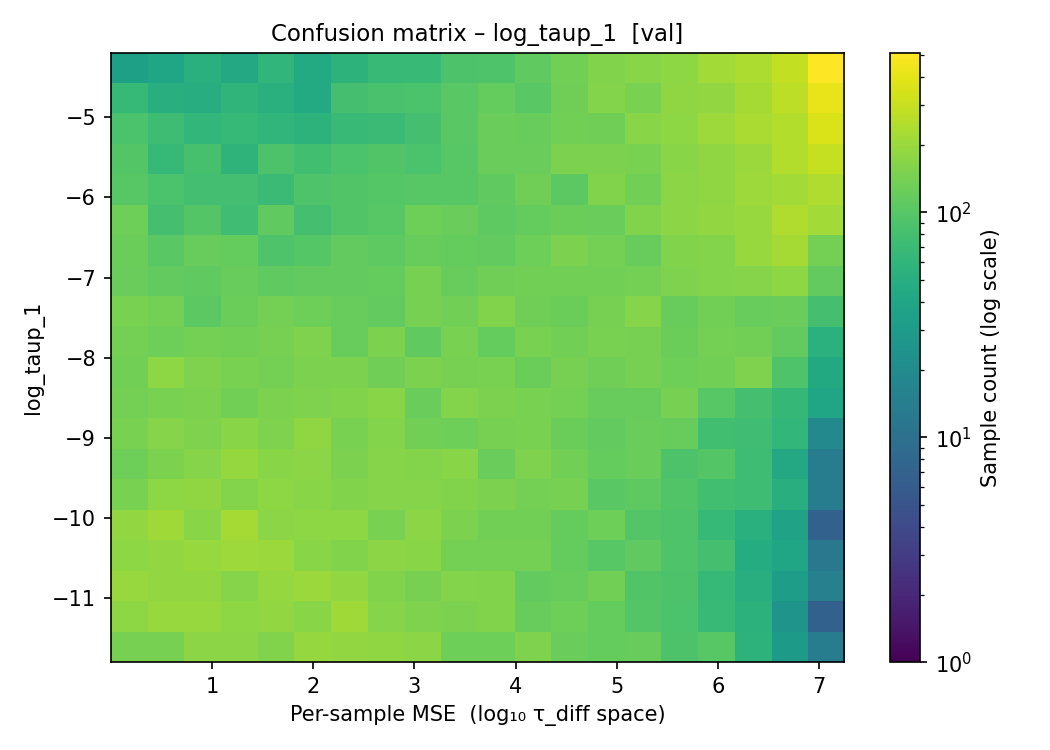

The file beside this chart, header and first rows:
param_center, 4.367942e-05, 8.711827e-05, 1.117504e-04, 1.368337e-04, 1.645285e-04, 1.949498e-04, 2.289119e-04, 2.700925e-04, 3.189417e-04, 3.760936e-04, 4.469731e-04, 5.406383e-04, 6.679226e-04, 8.417082e-04, 1.096281e-03, 1.530053e-03, 2.402277e-03, 4.653773e-03, 1.170636e-02, 7.246837e+00
-11.8, 142, 142, 172, 171, 158, 190, 186, 183, 171, 129, 129, 153, 122, 116, 120, 89, 102, 57, 30, 14
-11.4, 177, 196, 197, 178, 187, 169, 209, 165, 154, 150, 158, 119, 128, 117, 97, 87, 67, 55, 25, 7
-11, 194, 188, 188, 166, 189, 200, 185, 156, 143, 162, 155, 113, 121, 135, 93, 89, 65, 51, 32, 15
-10.6, 177, 187, 193, 204, 198, 167, 157, 174, 170, 140, 138, 140, 117, 101, 111, 91, 81, 48, 39, 12
-10.2, 188, 208, 168, 221, 172, 179, 179, 144, 174, 150, 137, 136, 118, 128, 97, 91, 65, 53, 36, 7
-9.8, 144, 177, 181, 161, 177, 167, 157, 164, 163, 155, 148, 140, 141, 103, 109, 94, 77, 73, 50, 14
-9.4, 128, 149, 164, 192, 170, 172, 150, 165, 161, 168, 122, 154, 137, 116, 122, 90, 97, 74, 43, 14
-9, 147, 165, 154, 170, 154, 182, 147, 161, 137, 129, 141, 146, 125, 114, 124, 121, 78, 76, 62, 19
-8.6, 140, 144, 150, 136, 150, 152, 155, 168, 124, 159, 150, 144, 138, 119, 120, 142, 102, 81, 63, 39
-8.2, 137, 178, 153, 144, 140, 150, 151, 131, 148, 141, 145, 127, 143, 133, 141, 128, 136, 153, 92, 44
-7.8, 138, 130, 140, 134, 141, 154, 121, 151, 112, 144, 117, 147, 136, 146, 143, 126, 139, 135, 115, 54
-7.4, 147, 139, 107, 127, 138, 130, 119, 115, 142, 136, 156, 132, 127, 142, 165, 119, 135, 121, 124, 82
-7, 123, 114, 111, 121, 111, 113, 113, 116, 143, 119, 133, 135, 135, 135, 138, 154, 159, 163, 175, 113
-6.6, 126, 104, 120, 116, 91, 99, 113, 110, 120, 116, 113, 129, 148, 139, 120, 155, 161, 195, 220, 139
-6.2, 130, 82, 97, 75, 112, 82, 94, 101, 130, 123, 110, 116, 126, 123, 156, 173, 188, 195, 243, 216
-5.8, 100, 88, 80, 80, 71, 92, 94, 99, 102, 102, 112, 131, 106, 156, 136, 172, 180, 206, 216, 242
-5.4, 97, 66, 83, 58, 90, 77, 87, 94, 88, 101, 124, 124, 149, 149, 144, 168, 183, 198, 249, 298
-5, 87, 74, 62, 65, 60, 57, 67, 71, 82, 104, 124, 119, 137, 132, 168, 176, 205, 231, 250, 363
-4.6, 65, 51, 49, 59, 52, 45, 81, 86, 88, 103, 118, 104, 132, 159, 147, 180, 184, 218, 272, 419
-4.2, 35, 39, 53, 43, 60, 45, 56, 68, 69, 90, 92, 112, 136, 158, 170, 177, 217, 239, 285, 511
